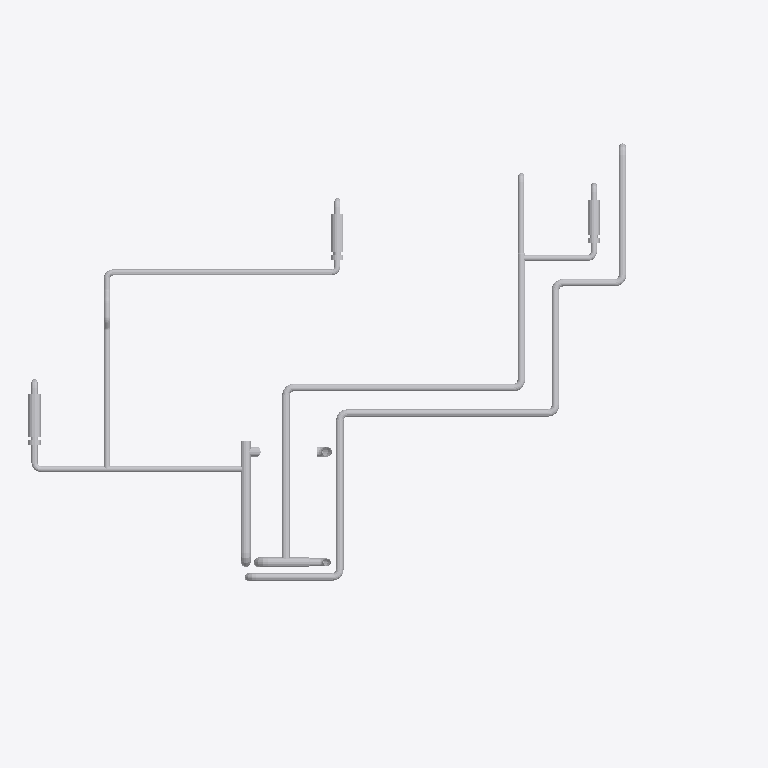
Plan cut of the same IFC building model at storey '2. etasje' (level 2.77 m, cut at 4.17 m), seen from above with north up, elements coloured by IFC class (only those large enough to see are counted): 64 other elements (light grey). No cut surface shows.
Extent 11.7 m × 8.1 m × 4.5 m (x, y, z). Storeys (5): Fundamentplan at -3.37 m; Underetasje at -2.77 m; 1. etasje at 0.00 m; 2. etasje at 2.77 m; unnamed at 5.54 m. Elements (187): 94 IfcFlowSegment, 68 IfcFlowFitting, 14 IfcFlowTerminal, 10 IfcFlowTreatmentDevice, 1 IfcBuildingElementProxy.

HEADER;
FILE_DESCRIPTION(('ViewDefinition [CoordinationView]'),'2;1');
FILE_NAME('Flexit Ventilasjion.ifc','2010-10-27T11:55:31',('The Name'),('The Organization'),'IfcLib (09th May 2010)','The Application ver 1.0','The Author');
FILE_SCHEMA(('IFC2X3'));
ENDSEC;
DATA;
#22=IFCPROJECT('247zxMA4zFuef9Vjr$GJAi',#5,$,$,$,$,$,(#26),#10);
#24=IFCSITE('1rgDdNJWvAzf1$t1ue8jSO',#5,$,$,$,#25,$,$,.ELEMENT.,(0,0,0,0),(0,0,0,0),0.0,$,$);
#27=IFCBUILDING('3oUjp0LRHDfvVS2UDNWsfz',#5,$,$,$,#28,$,$,.ELEMENT.,$,$,#47);
#31=IFCBUILDINGSTOREY('02L27m6dDFoAtcd48OiKG5',#5,'Fundamentplan',$,$,#32,$,$,.ELEMENT.,$);
#35=IFCBUILDINGSTOREY('18DVBjQGbDNh4nL4pLc3T7',#5,'Underetasje',$,$,#36,$,$,.ELEMENT.,$);
#37=IFCBUILDINGSTOREY('3swGzdAGvB7OfkTWz$ss3m',#5,'1. etasje',$,$,#38,$,$,.ELEMENT.,$);
#41=IFCBUILDINGSTOREY('3$$bP5qLTBtfpI1uH8dN25',#5,'2. etasje',$,$,#42,$,$,.ELEMENT.,$);
#45=IFCBUILDINGSTOREY('1w$bRVeDv68vuEsFJ0ich4',#5,$,$,$,#46,$,$,.ELEMENT.,$);
#137745=IFCFLOWSEGMENT('1Jsco71CP7T8K0Q_vvGxcI',#124137,$,$,$,#137748,#137786,$);
#132531=IFCFLOWSEGMENT('3vfuf0lC18xx5yPuyUZjlI',#124137,$,$,$,#132534,#132572,$);
#126167=IFCFLOWSEGMENT('1QcTjBcSz7cQp5$uybBE4D',#124137,$,$,$,#126170,#126208,$);
#132573=IFCFLOWSEGMENT('0fcNCKH4X05RBWx8c0Nznl',#124137,$,$,$,#132576,#132614,$);
#129065=IFCFLOWSEGMENT('0EqlEXPVb4tekA8VPfeKXd',#124137,$,$,$,#129068,#129106,$);
#133248=IFCFLOWSEGMENT('25G4CS1MX3yRnICTCz48cL',#124137,$,$,$,#133251,#133289,$);
#138156=IFCFLOWSEGMENT('2j7ZggUiP0vx3lOPVtEHc0',#124137,$,$,$,#138159,#138197,$);
#126249=IFCFLOWSEGMENT('3UPiHeDpfBMQkjy6ZazkDL',#124137,$,$,$,#126252,#126290,$);
#137663=IFCFLOWSEGMENT('3fFHDtvrT9NPwlMJhMpBXa',#124137,$,$,$,#137666,#137704,$);
#129189=IFCFLOWSEGMENT('3ch7vCmzL9jRmSyU99ixW0',#124137,$,$,$,#129193,#129231,$);
#138492=IFCFLOWSEGMENT('3Onc0jvBL7WuMdoeK5luAj',#124137,$,$,$,#138495,#138533,$);
#129107=IFCFLOWSEGMENT('1b1FAOkVz1uv_6ZDYe0K66',#124137,$,$,$,#129110,#129148,$);
#127737=IFCFLOWSEGMENT('010qxu0QH7rBfqfVzQ4ewJ',#124137,$,$,$,#127740,#127778,$);
#127896=IFCFLOWSEGMENT('2vOPoMp9b4ERE5mP3KSr2t',#124137,$,$,$,#127899,#127937,$);
#136931=IFCFLOWSEGMENT('1biXPiX$z71etAd_E2HpYy',#124137,$,$,$,#136934,#136972,$);
#127534=IFCFLOWSEGMENT('1N3_pjqIj1hxTWAe7rMhAw',#124137,$,$,$,#127537,#127575,$);
#126490=IFCFLOWSEGMENT('0Fm4SSNsT1LhyO_U3kzjYB',#124137,$,$,$,#126493,#126531,$);
#137867=IFCFLOWSEGMENT('0Q9OR054f5xvaxCv7WlL5A',#124137,$,$,$,#137870,#137908,$);
#137581=IFCFLOWSEGMENT('3KosnLef9BK8jBrA8w0WnX',#124137,$,$,$,#137584,#137622,$);
#132216=IFCFLOWFITTING('2S_9XKHX10ZBvPsg4HIFbe',#124137,$,$,$,#132219,#132406,$);
#132049=IFCFLOWFITTING('3yeOArNjL7xf30bVIRfiQD',#124137,$,$,$,#132052,#132088,$);
#130072=IFCFLOWSEGMENT('1PrBtGLBP65BAb5d$i5J_Q',#124137,$,$,$,#130075,#130113,$);
#130114=IFCFLOWFITTING('0qGfQUPY18ueFJVCjYJPUm',#124137,$,$,$,#130117,#130153,$);
#129232=IFCFLOWFITTING('0xW3ahDtz3YuplAINmC7tp',#124137,$,$,$,#129236,#129272,$);
#132615=IFCFLOWFITTING('1sRAohpzf9cAtbu63mrwgB',#124137,$,$,$,#132618,#132813,$);
#138410=IFCFLOWSEGMENT('0Fahe5vl5E09q6Z4rVPwRx',#124137,$,$,$,#138413,#138451,$);
#132899=IFCFLOWFITTING('2aJKZnqSP9VBxNFG6TtpaW',#124137,$,$,$,#132902,#133165,$);
#129025=IFCFLOWFITTING('0VJSbxYZLEyPQw7iA$AUYf',#124137,$,$,$,#129028,#129064,$);
#132814=IFCFLOWSEGMENT('0UOmXNsfH8Xe3TKk3QeGYn',#124137,$,$,$,#132818,#132856,$);
#137705=IFCFLOWFITTING('0cPBkoUYf7cx2Kifci4I07',#124137,$,$,$,#137708,#137744,$);
#137787=IFCFLOWFITTING('3f8iFauXv5ufdcJRnjkcr7',#124137,$,$,$,#137790,#137826,$);
#133208=IFCFLOWFITTING('3OVsaQih15pQgQ8tMYpOy3',#124137,$,$,$,#133211,#133247,$);
#134388=IFCFLOWFITTING('0kCXeTVUj2SxWO8HnHusVu',#124137,$,$,$,#134391,#134578,$);
#137623=IFCFLOWFITTING('0Vtr$Q4YfClg882RBNzOSC',#124137,$,$,$,#137626,#137662,$);
#138198=IFCFLOWFITTING('12rk4XIqr4iP6gHYV_fIX0',#124137,$,$,$,#138201,#138237,$);
#124988=IFCFLOWSEGMENT('1LHFXaVij2lOq0_XJB9pey',#124137,$,$,$,#124991,#125029,$);
#132491=IFCFLOWFITTING('1ZBuw$NanFmOg2Jh_8Zk2p',#124137,$,$,$,#132494,#132530,$);
#129149=IFCFLOWFITTING('3HWvV7Nub8Qe6V_mfhbxpB',#124137,$,$,$,#129152,#129188,$);
#133166=IFCFLOWSEGMENT('1YDYNhA$n6mPNguijBWxcf',#124137,$,$,$,#133169,#133207,$);
#135719=IFCFLOWFITTING('3SPfo_WmP22BswyHBRTG$B',#124137,$,$,$,#135722,#135758,$);
#133290=IFCFLOWFITTING('0vorP1OPrAdQLMmWS253Fg',#124137,$,$,$,#133293,#133329,$);
#132172=IFCFLOWSEGMENT('23Jq$y1evBPetRxSkxtje8',#124137,$,$,$,#132177,#132215,$);
#137909=IFCFLOWFITTING('00wPKoaLPDfQzFuTtpS0Mo',#124137,$,$,$,#137912,#138155,$);
#124464=IFCFLOWSEGMENT('0mgD$1$PbE1O4kGKoqFLY0',#124137,$,$,$,#124467,#124587,$);
#136808=IFCFLOWSEGMENT('0c3z1hLRjFQf2R9PmTVz7H',#124137,$,$,$,#136811,#136849,$);
#132449=IFCFLOWSEGMENT('15A3CZfp5B583yXkWyLHvQ',#124137,$,$,$,#132452,#132490,$);
#136143=IFCFLOWSEGMENT('1Iva1ifSn09v7P$$u4IKVZ',#124137,$,$,$,#136146,#136184,$);
#136415=IFCFLOWFITTING('3XemlWXQr0M80vMKfFKkZm',#124137,$,$,$,#136418,#136454,$);
#137333=IFCFLOWSEGMENT('35ND_BmGr9fxmuurpqoJWS',#124137,$,$,$,#137336,#137374,$);
#138452=IFCFLOWFITTING('2PBGkCidL1fxRvnkeU5cw0',#124137,$,$,$,#138455,#138491,$);
#124138=IFCFLOWFITTING('2cW_Qp_y90iB7FGpONBkaB',#124137,$,$,$,#124141,#124463,$);
#136496=IFCFLOWFITTING('3sH65u0fLDjxxTmYnUCIyW',#124137,$,$,$,#136499,#136535,$);
#137827=IFCFLOWFITTING('1M_s$rdhfDqOjlxXa1Gzs5',#124137,$,$,$,#137830,#137866,$);
#126291=IFCFLOWFITTING('1vW85yybDBBOTlVUk6jMRG',#124137,$,$,$,#126294,#126489,$);
#137015=IFCFLOWFITTING('3ubcSPghPCbgkl$gLxGjGy',#124137,$,$,$,#137018,#137054,$);
#136891=IFCFLOWFITTING('1Uh6khlB1ClABtt4B7Tver',#124137,$,$,$,#136894,#136930,$);
#135801=IFCFLOWFITTING('1QoBIMD$T0R9wZLjyOi7tm',#124137,$,$,$,#135804,#135840,$);
#132407=IFCFLOWSEGMENT('3LTJCDcPHDcR9irmT32VC1',#124137,$,$,$,#132410,#132448,$);
#124948=IFCFLOWFITTING('3Zm_RKbWb6uAJr7DWpS93y',#124137,$,$,$,#124951,#124987,$);
#137539=IFCFLOWSEGMENT('0s$7HFCVHAhPKw7LvSFLOr',#124137,$,$,$,#137542,#137580,$);
#125030=IFCFLOWFITTING('0hEAEC6qLDMQhkaMRvKs81',#124137,$,$,$,#125035,#125071,$);
#124904=IFCFLOWSEGMENT('3bYLW$RTH02gF3l2Z6GjyZ',#124137,$,$,$,#124909,#124947,$);
#125072=IFCFLOWSEGMENT('3F2wr_NmP7MBHUE$DSHt_e',#124137,$,$,$,#125077,#125114,$);
#137055=IFCFLOWSEGMENT('0f0$DTnGn6_AozlZ_JD0GA',#124137,$,$,$,#137058,#137096,$);
ENDSEC;
